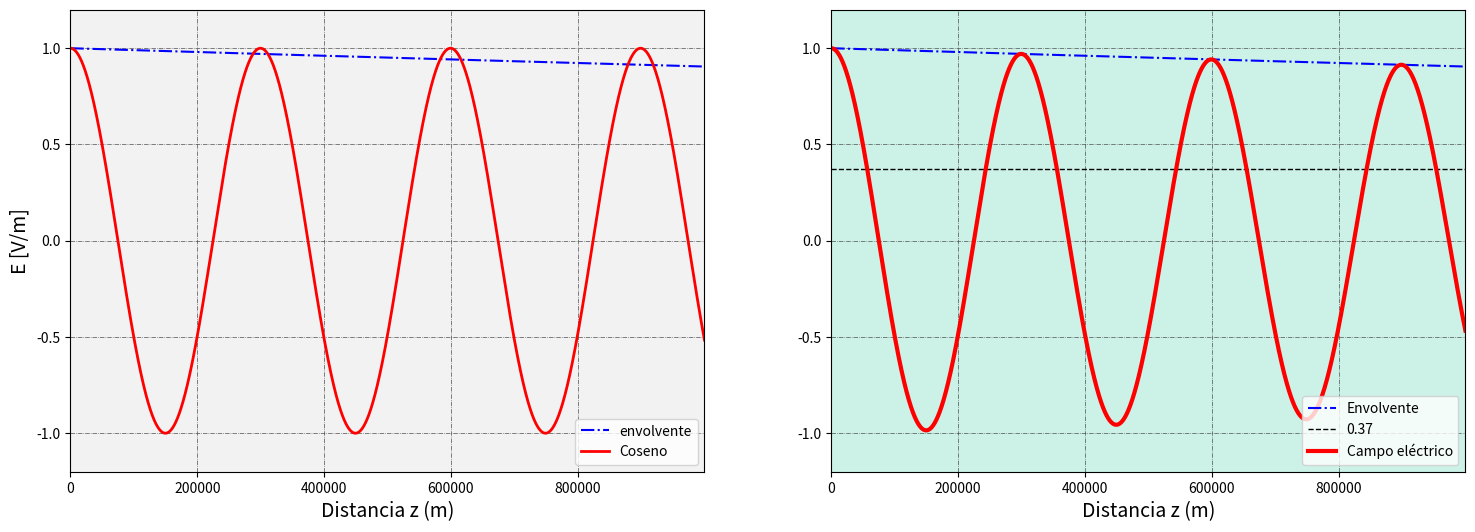
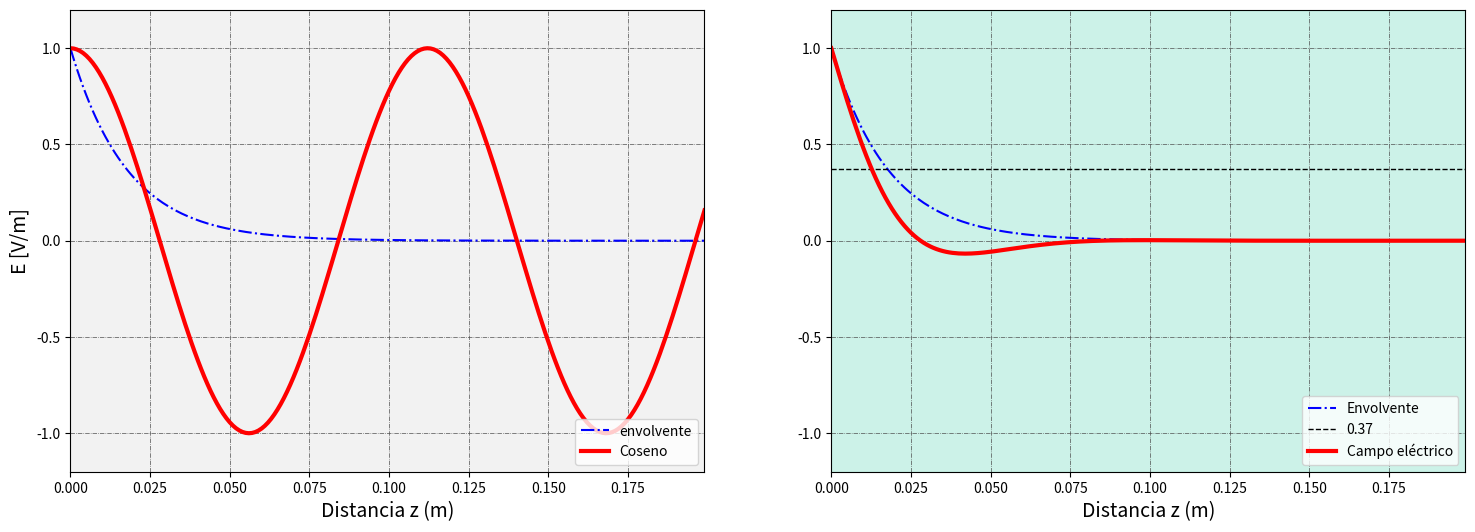
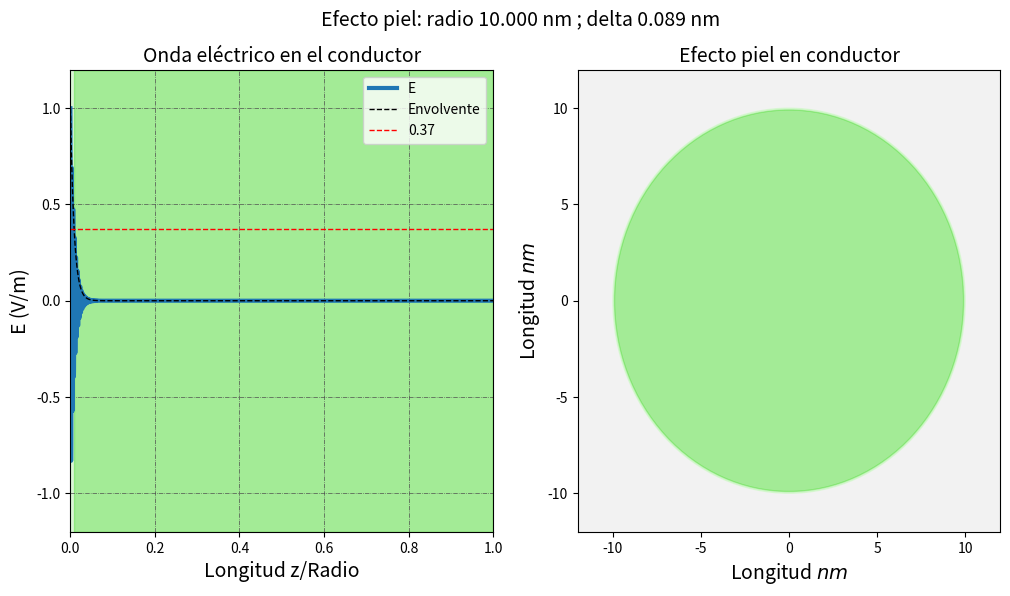
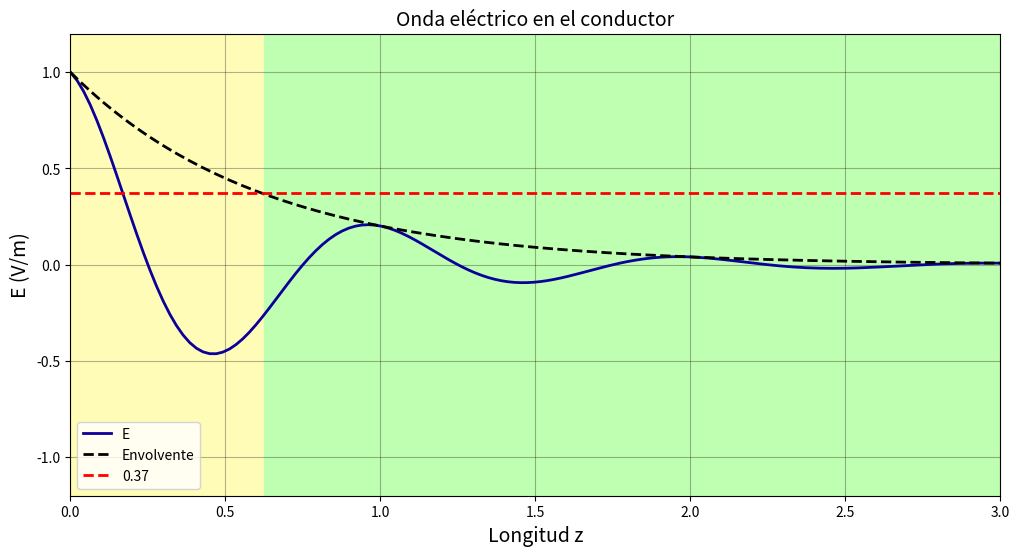

Python code for these plots, in order:
# -*- coding: utf-8 -*-
"""PropagaciónCampoE.ipynb

Automatically generated by Colaboratory.

Original file is located at
    https://colab.research.google.com/<link-removed>
"""

#matplotlib qt



#PROPAGACIÓN DE CAMPO ELÉCTRICO EN DIELÉCTRICOS
#punto 1

#importación de librerias:
import numpy as np 
import matplotlib.pyplot as plt

alpha = 1e-7 #@param {type: "slider", min: 0, max: 0.000002, step: 0.0000001}
f = 1001 # 
T = 1/f # periodo de la onda
v = 3e8 # velocidad de propagación de la onda
epsilon_r = 2.6 # permitividad relativa
epsilon_0 = 8.85e-12 # permitividad del espacio libre
epsilon = epsilon_r*epsilon_0
mu_r = 1 # permeabilidad relativa
mu_0 = 4e-12*np.pi# permeabilidad del espacio libre
mu = mu_r*mu_0
lambd = v/f # longitud de la onda
omega = 2*np.pi*f # frecuencia en radianes
#beta = omega*np.sqrt(epsilon*mu) #beta calculado a partir de mu y epsilon
beta = (2*np.pi)/lambd
if (alpha!=0): delta = 1/alpha # profundidad de penetración
else: delta=0
z = np.arange(0,1000000,100) # dirección de propagación
envolvente = np.exp(-alpha*z) # envolvente de la onda 
cs = np.cos(beta*z) # onda coseno
Ez = envolvente*cs # onda resultante

# graficación
rectangulo = plt.Rectangle((0,-1.2),delta,2.4,color='#77F2D4',alpha=.3) #creación del rectangulo

fig, ax = plt.subplots(1,2,figsize=(18,6))
ax[0].axis([0,z[-1],-1.2,1.2])
ax[0].plot(z,envolvente, 'b-.',label = 'envolvente')
ax[0].plot(z, cs, label='Coseno',color='#FF0000',lw=2)
ax[0].set_xlabel('Distancia z (m)', fontsize=14)
ax[0].set_ylabel('E [V/m]', fontsize=14)
ax[0].legend(loc='lower right')
ax[0].set_facecolor('.95') # corregimos el color de fondo
ax[0].grid(True, linestyle='-.', color='.3',lw=.5) # ponemos una malla

ax[1].axis([0, z[-1], -1.2, 1.2])
ax[1].add_artist(rectangulo)
ax[1].plot(z, envolvente, 'b-.',label='Envolvente')
ax[1].plot([0, z[-1]], [0.37, 0.37], 'k--', lw=1, label='0.37')
ax[1].plot(z, Ez, label='Campo eléctrico', lw=3,color='#FF0000')
ax[1].set_xlabel('Distancia z (m)', fontsize=14)
ax[1].legend(loc='lower right')
ax[1].set_facecolor('.95') # corregimos el color de fondo
ax[1].grid(True, linestyle='-.', color='.3',lw=.5) # ponemos una malla

fig.show()

"""Punto 2"""
f = 1e3
epsilon_r = 1
mu_r = 1
sigma = 5.8e7
alpha = np.sqrt(np.pi*epsilon_r*mu_r*f)
beta = np.sqrt(np.pi*epsilon_r*mu_r*f)
omega = 2*np.pi*f
z = np.arange(0,.2,.001)
envolvente = np.exp(-alpha*z) # envolvente de la onda 
cs = np.cos(beta*z) # onda coseno
Ez = envolvente*cs # onda resultante

# graficación
rectangulo = plt.Rectangle((0,-1.2),delta,2.4,color='#77F2D4',alpha=.3)

fig, ax = plt.subplots(1,2,figsize=(18,6))
ax[0].axis([0,z[-1],-1.2,1.2])
ax[0].plot(z,envolvente, 'b-.',label = 'envolvente')
ax[0].plot(z, cs, label='Coseno',color='#FF0000',lw=3)
ax[0].set_xlabel('Distancia z (m)', fontsize=14)
ax[0].set_ylabel('E [V/m]', fontsize=14)
ax[0].legend(loc='lower right')
ax[0].set_facecolor('.95') # corregimos el color de fondo
ax[0].grid(True, linestyle='-.', color='.3',lw=.5) # ponemos una malla


ax[1].axis([0, z[-1], -1.2, 1.2])
ax[1].add_artist(rectangulo)
ax[1].plot(z, envolvente, 'b-.',label='Envolvente')
ax[1].plot([0, z[-1]], [0.37, 0.37], 'k--', lw=1, label='0.37')
ax[1].plot(z, Ez, label='Campo eléctrico', lw=3,color='#FF0000')
ax[1].set_xlabel('Distancia z (m)', fontsize=14)
ax[1].legend(loc='lower right')
ax[1].set_facecolor('.95') # corregimos el color de fondo
ax[1].grid(True, linestyle='-.', color='.3',lw=.5) # ponemos una malla

fig.show()

import numpy as np
import matplotlib.pyplot as plt

Frecuencia_PHz = 9001 #@param {type: "slider", min: 1, max: 10000, step: 1000}
Radio_nm = 10  #@param {type: "slider", min: 1, max: 10}

e0 = 8.8542e-12;
u0 = 1.2566e-6;
er = 1;
ur = 1;
sigma = 5.96e7;
Radio = Radio_nm*1e-9;

omega = 2*np.pi*Frecuencia_PHz*1e15;
e = e0*er;
u = u0*ur;
tand = sigma/(omega*e);
alpha = omega*np.sqrt(u*e/2)*np.sqrt(np.sqrt(1+tand**2)-1);
beta  = omega*np.sqrt(u*e/2)*np.sqrt(np.sqrt(1+tand**2)+1);
delta = 1/alpha
lambd = 2*np.pi/beta
z = np.arange(0, Radio, Radio/100000)
Env = np.exp(-alpha*z)
Ezp = Env*np.cos(-beta*z)
if delta>=Radio:
  Rin = Radio
else:
  Rin = delta

f, ax = plt.subplots(1, 2, figsize=(12, 6))
rec_r = plt.Rectangle((0, -1.2), 1, 2.4, color='#A9FF99',alpha=0.3)
rec_b = plt.Rectangle((Rin/Radio, -1.2), 1-Rin/Radio, 2.4, color='#22D700',alpha=0.3)

ax[0].add_artist(rec_r)
ax[0].add_artist(rec_b)
ax[0].plot(z/Radio, Ezp,label='E',lw=3)
ax[0].plot(z/Radio, Env,'k--',label='Envolvente',lw=1)
ax[0].plot([0, 1], [0.37, 0.37], 'r--', lw=1, label='0.37')
ax[0].axis([0, 1, -1.2, 1.2])
ax[0].set_xlabel('Longitud z/Radio', fontsize=14)
ax[0].set_ylabel('E (V/m)', fontsize=14)
ax[0].legend()
ax[0].set_title('Onda eléctrico en el conductor', fontsize=14)
ax[0].set_facecolor('.95') # corregimos el color de fondo
ax[0].grid(True, linestyle='-.', color='.3',lw=.5) # ponemos una malla

cir_total = plt.Circle((0, 0), Radio*1e9, color='#A9FF99', alpha=0.3)
cir_piel = plt.Circle((0, 0), (Radio-Rin)*1e9, color='#22D700', alpha=0.3)

ax[1].axis([-12, 12, -12, 12])
ax[1].add_artist(cir_total)
ax[1].add_artist(cir_piel)
ax[1].set_xlabel('Longitud $ nm$', fontsize=14)
ax[1].set_ylabel('Longitud $ nm$', fontsize=14)
ax[1].set_title('Efecto piel en conductor', fontsize=14)
ax[1].set_facecolor('.95') # corregimos el color de fondo



f.suptitle('Efecto piel: radio %.3f nm ; delta %.3f nm' % (Radio/1e-9,delta/1e-9), fontsize=14)
f.show()
print('radio : %.3f um ; delta : %.3f um' % (Radio/1e-6,delta/1e-6))
print(tand)
print("sigma"+ str(sigma) +"\nomega: "+ str(omega))

import numpy as np
import matplotlib.pyplot as plt

Frecuencia_PHz = 7001  #@param {type: "slider", min: 1, max: 10001, step: 1000}

f = Frecuencia_PHz*1e15;
e0 = 8.8542e-12;
u0 = 1.2566e-6;
er = 1;
ur = 1;
sigma = 5.8e7;

omega = 2*np.pi*f;
e = e0*er;
u = u0*ur;
tand = sigma/(omega*e);
alpha = omega*np.sqrt(u*e/2)*np.sqrt(np.sqrt(1+tand*2)-1);
beta  = omega*np.sqrt(u*e/2)*np.sqrt(np.sqrt(1+tand*2)+1);
delta = 1/alpha
lambd = 2*np.pi/beta

z = np.arange(0,u, e*1e-1)
Env = np.exp(-alpha*z)
senal = Env*np.cos(-beta*z)

f, ax = plt.subplots( figsize=(12, 6))

rec_r = plt.Rectangle((0, -1.2), 3, 2.4, color='#fff616', alpha = 0.3)
rec_b = plt.Rectangle((delta/lambd, -1.2), 3-delta/lambd, 2.4, color='#bfffb1')

ax.add_artist(rec_r)
ax.add_artist(rec_b)
ax.plot(z/lambd, senal,color = '#0c009a', label='E',lw=2)
ax.plot(z/lambd, Env,'k--',label='Envolvente',lw=2)
ax.plot([0, 3], [0.37, 0.37], 'r--', lw=2, label='0.37')
ax.axis([0, 3, -1.2, 1.2])
ax.grid(color = 'k', alpha = 0.3)
ax.set_xlabel('Longitud z', fontsize=14)
ax.set_ylabel('E (V/m)', fontsize=14)
ax.legend()
ax.set_title('Onda eléctrico en el conductor', fontsize=14)
print("Tand : {:.4f}".format(tand ))
print("sigma"+ str(sigma) +"\nomega: "+ str(omega))
fig.show()

